The GitHub repository yaman1444/master-reseach contains a labelled image folder "datasets_masked" with 3 categories: benign, malignant, normal. Examples follow, each with its label.

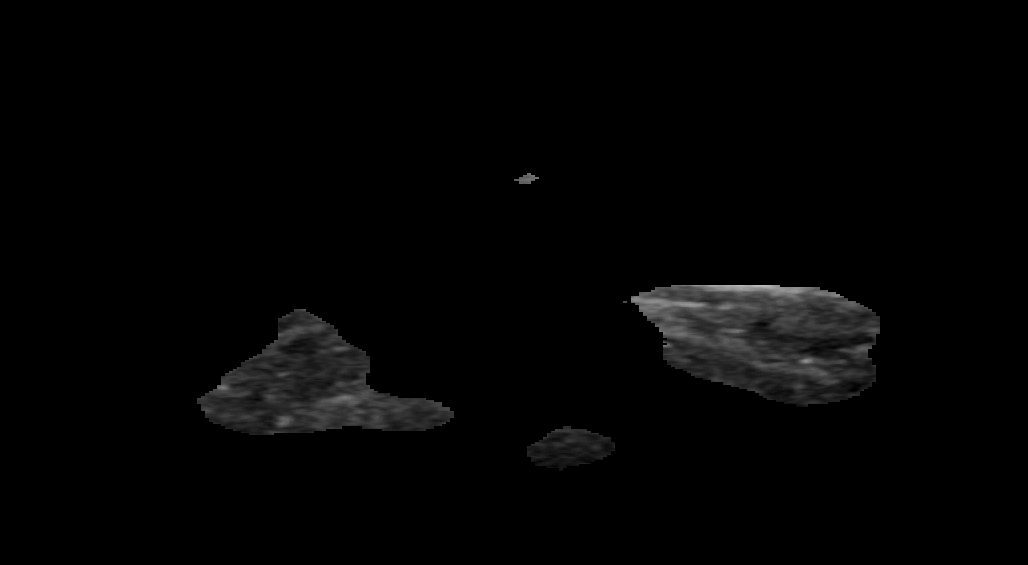
Label: benign

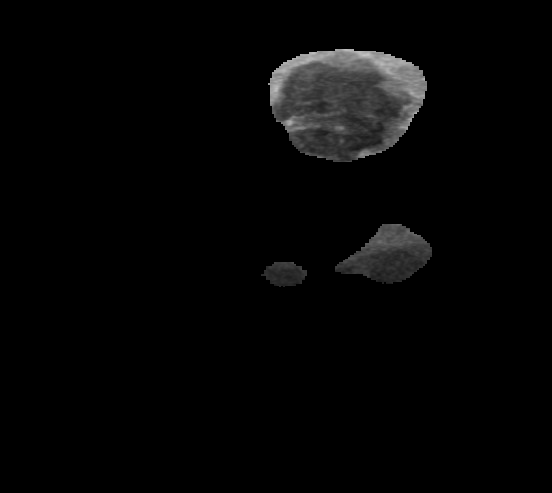
Label: malignant

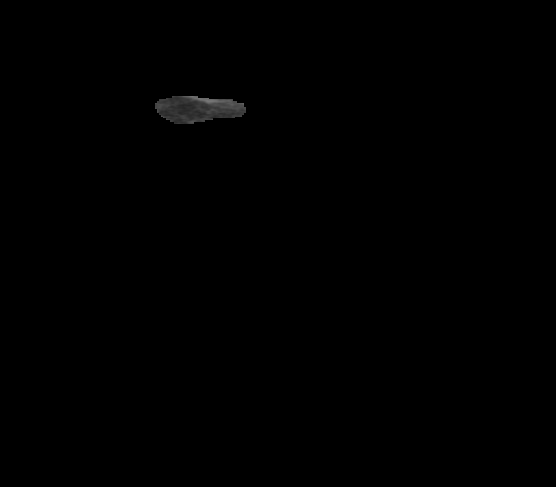
Label: normal

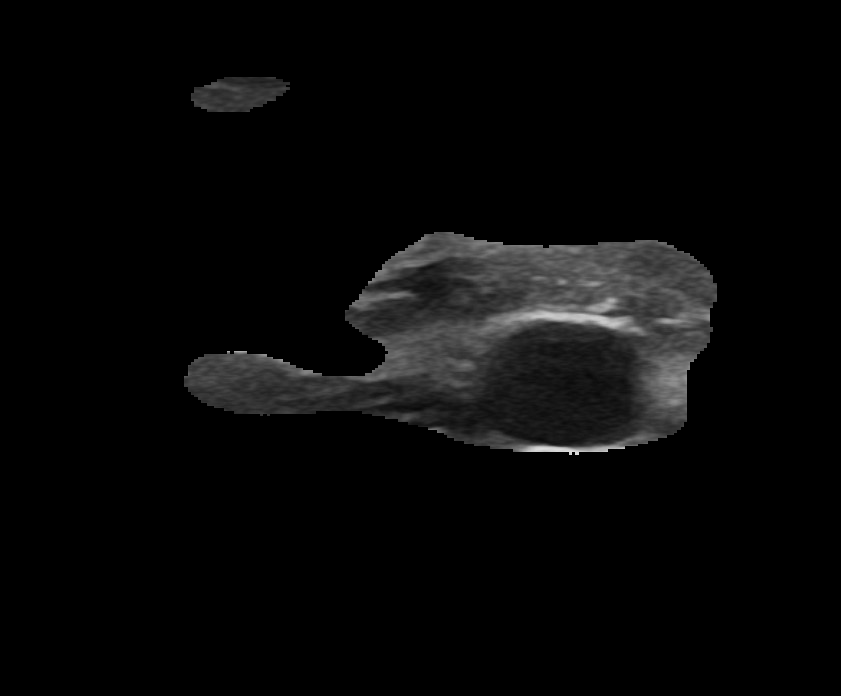
Label: benign

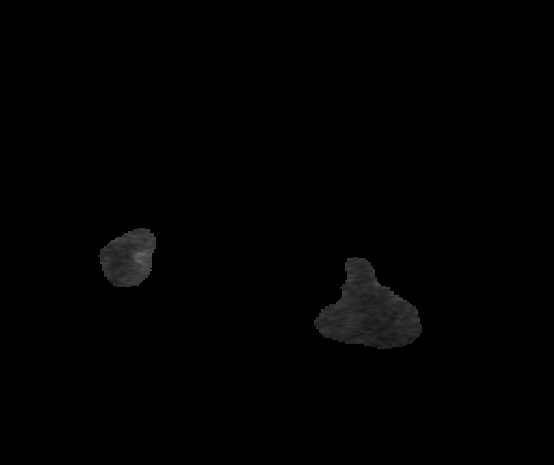
Label: benign

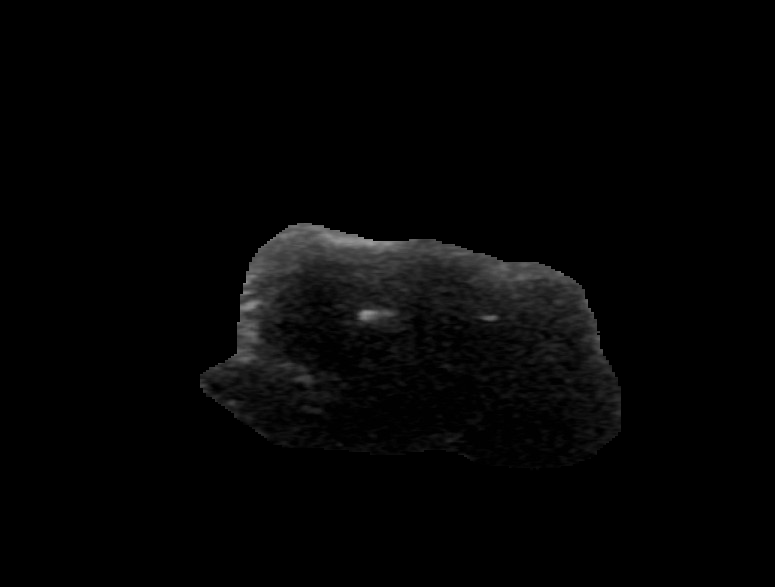
Label: malignant
